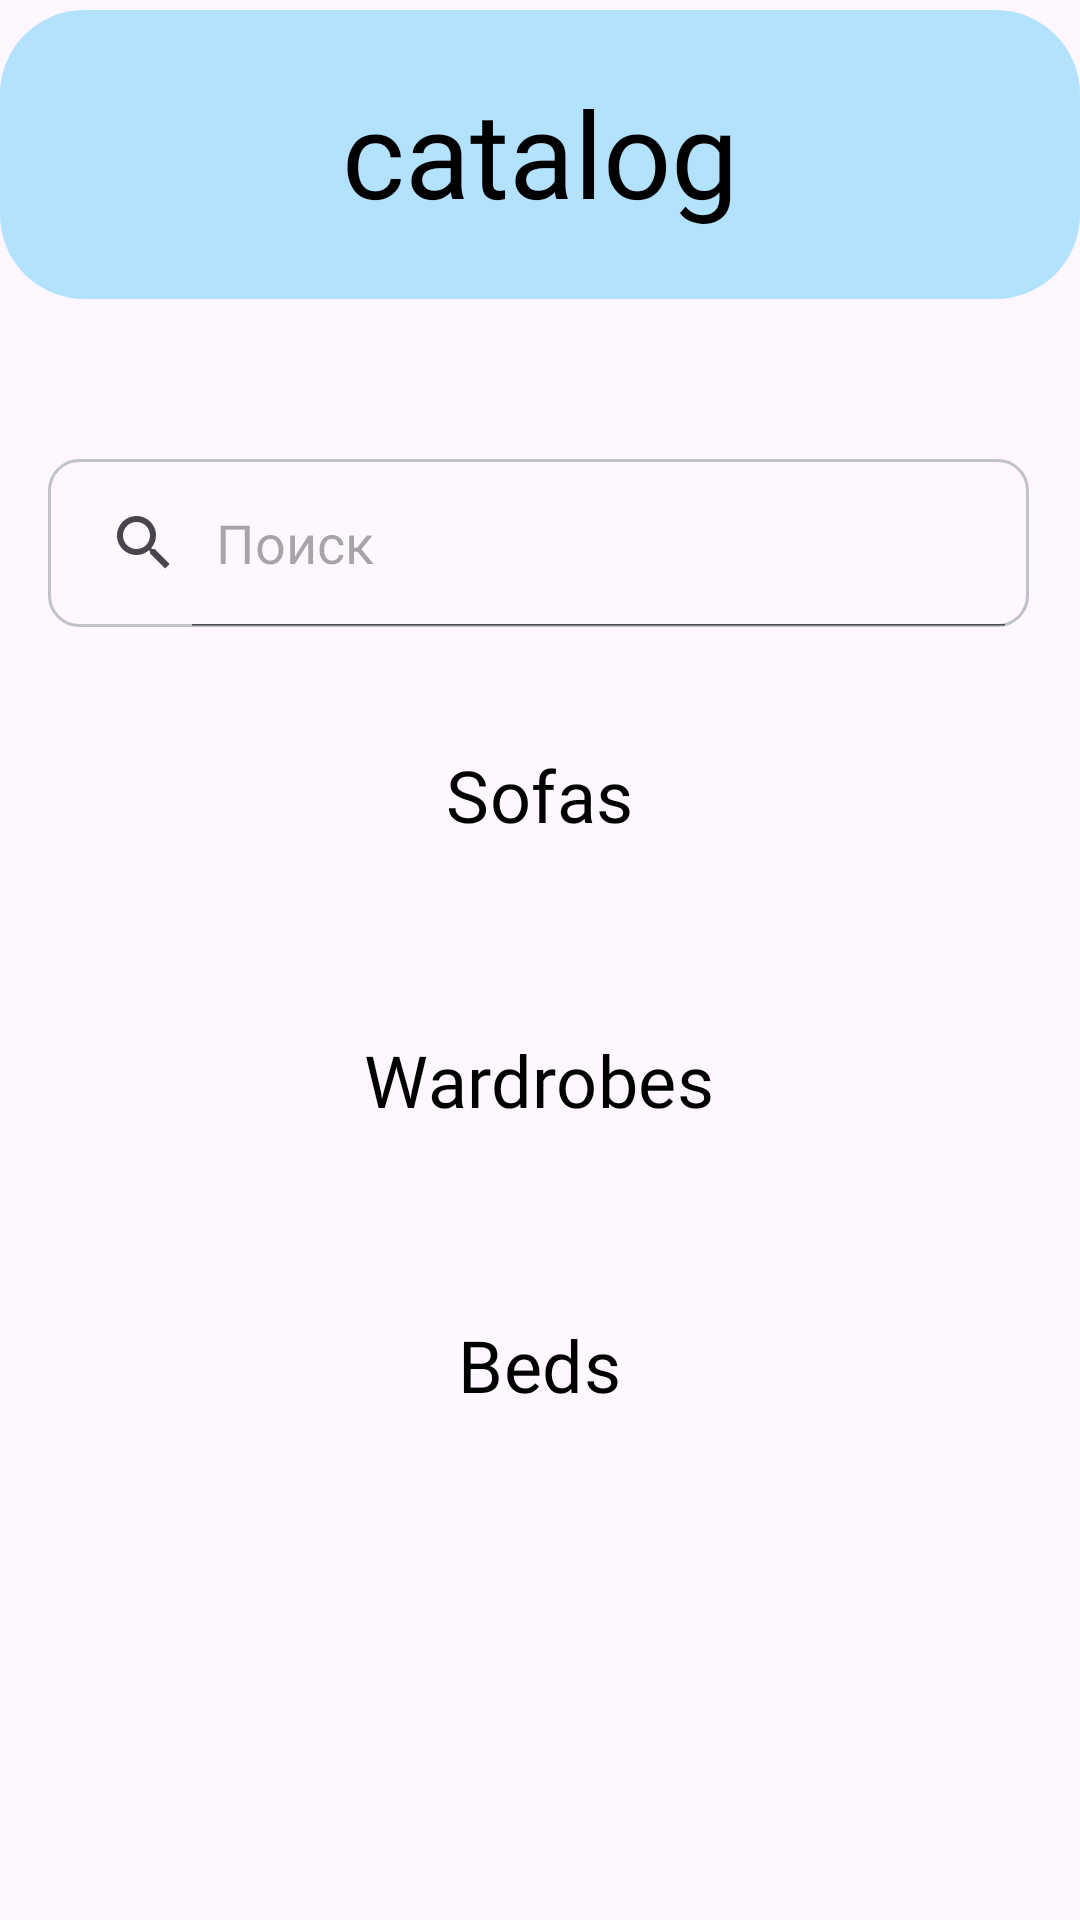

The Android layout XML behind this screen, and the referenced resources:
<!-- AndroidManifest.xml: application theme Base.Theme.KR_KOTLIN -->
<!-- res/layout/fragment_catalog.xml -->
<?xml version="1.0" encoding="utf-8"?>
<androidx.constraintlayout.widget.ConstraintLayout xmlns:android="http://schemas.android.com/apk/res/android"
    xmlns:app="http://schemas.android.com/apk/res-auto"
    xmlns:tools="http://schemas.android.com/tools"
    android:layout_width="match_parent"
    android:layout_height="match_parent"
    tools:context=".ui.catalog.CatalogFragment">

    <ImageView
        android:id="@+id/rectangle_catalog_fragment"
        android:layout_width="wrap_content"
        android:layout_height="wrap_content"
        android:src="@drawable/rectangle_catalog_fragment"
        app:layout_constraintEnd_toEndOf="parent"
        app:layout_constraintStart_toStartOf="parent"
        app:layout_constraintTop_toTopOf="parent">
    </ImageView>

    <ImageButton
        android:id="@+id/ic_user"
        android:layout_width="48dp"
        android:layout_height="48dp"
        android:layout_marginStart="13dp"
        android:layout_marginTop="16dp"
        android:src="@drawable/ic_user48x48"
        app:layout_constraintStart_toStartOf="parent"
        app:layout_constraintTop_toTopOf="parent"
        android:background="@android:color/transparent"/>

    <TextView
        style="@style/MotserratText"
        android:layout_width="wrap_content"
        android:layout_height="wrap_content"
        android:layout_marginTop="38dp"
        android:layout_marginBottom="40dp"
        android:text="@string/catalog_catalog_fragment"
        android:textSize="40sp"
        app:layout_constraintBottom_toBottomOf="@+id/rectangle_catalog_fragment"
        app:layout_constraintEnd_toEndOf="@id/rectangle_catalog_fragment"
        app:layout_constraintStart_toStartOf="@id/rectangle_catalog_fragment"
        app:layout_constraintTop_toTopOf="parent" />

    <SearchView
        android:id="@+id/searchView"
        style="@style/CustomSearchView"
        android:layout_width="0dp"
        android:layout_height="56dp"
        android:layout_marginStart="16dp"
        android:layout_marginTop="50dp"
        android:layout_marginEnd="17dp"
        android:iconifiedByDefault="false"
        android:queryHint="Поиск"
        app:layout_constraintEnd_toEndOf="parent"
        app:layout_constraintStart_toStartOf="parent"
        app:layout_constraintTop_toBottomOf="@+id/rectangle_catalog_fragment" />

    <LinearLayout
        android:layout_width="match_parent"
        android:layout_height="wrap_content"
        android:layout_marginTop="133dp"
        android:gravity="center_horizontal"
        android:orientation="vertical"
        app:layout_constraintEnd_toEndOf="parent"
        app:layout_constraintStart_toStartOf="parent"
        app:layout_constraintTop_toBottomOf="@id/rectangle_catalog_fragment">

        <Button
            android:id="@+id/buttonSofas"
            style="@style/ButtonStyle"
            android:layout_width="269dp"
            android:layout_height="58dp"
            android:text="@string/sofas_catalog_fragment"
            android:textSize="24sp" />

        <Button
            android:id="@+id/buttonWardrobes"
            style="@style/ButtonStyle"
            android:layout_width="269dp"
            android:layout_height="58dp"
            android:layout_marginTop="37dp"
            android:text="@string/wardrobes_catalog_fragment"
            android:textSize="24sp" />

        <Button
            android:id="@+id/buttonBeds"
            style="@style/ButtonStyle"
            android:layout_width="269dp"
            android:layout_height="58dp"
            android:layout_marginTop="37dp"
            android:text="@string/beds_catalog_fragment"
            android:textSize="24sp" />

    </LinearLayout>

</androidx.constraintlayout.widget.ConstraintLayout>
<!-- resources referenced by this layout -->
<resources>
  <!-- drawable rectangle_catalog_fragment (drawable) -->
  <vector xmlns:android="http://schemas.android.com/apk/res/android"
      android:width="385dp"
      android:height="103dp"
      android:viewportWidth="385"
      android:viewportHeight="103">
    <path
        android:pathData="M30,0L355,0A30,30 0,0 1,385 30L385,73A30,30 0,0 1,355 103L30,103A30,30 0,0 1,0 73L0,30A30,30 0,0 1,30 0z"
        android:fillColor="#B3E2FF"/>
  </vector>
  <string name="beds_catalog_fragment">Beds</string>
  <string name="catalog_catalog_fragment">catalog</string>
  <string name="sofas_catalog_fragment">Sofas</string>
  <string name="wardrobes_catalog_fragment">Wardrobes</string>
  <style name="ButtonStyle" parent="Widget.Material3.Button">
          <item name="cornerRadius">100dp</item>
          <item name="backgroundTint">@color/blue</item>
          <item name="android:textColor">@color/black</item>
          <item name="android:fontFamily">@font/montserrat_regular</item>
      </style>
  <style name="CustomSearchView" parent="Widget.AppCompat.SearchView">
          <item name="android:background">@drawable/shape_search_bar</item>
      </style>
  <style name="MotserratText">
          <item name="fontFamily">@font/montserrat_regular</item>
          <item name="android:textColor">@color/black</item>
      </style>
  <style name="Base.Theme.KR_KOTLIN" parent="Theme.Material3.DayNight.NoActionBar">
          
          
  
  
  
  
  
  
      </style>
  <color name="blue">#B3E2FF</color>
  <color name="black">#FF000000</color>
  <!-- drawable shape_search_bar (drawable) -->
  <?xml version="1.0" encoding="utf-8"?>
  <shape xmlns:android="http://schemas.android.com/apk/res/android">
      <corners android:radius="10dp"/>
      <stroke android:width="1dp"
              android:color="@color/stroke_grey"/>
  
  
  
  </shape>
  <color name="stroke_grey">#BFC2C8</color>
</resources>
